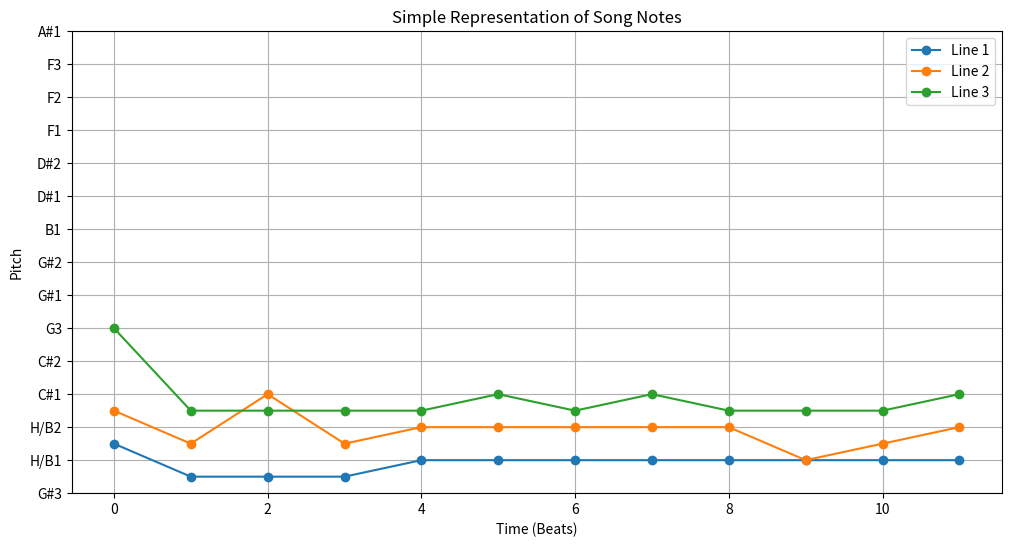

Write the Python code that produced this figure.
import matplotlib.pyplot as plt

# Sample tone table
tone_table = [
    ['G#3', 'H/B1', 'H/B1', 'H/B1', 'H/B2', 'H/B2', 'H/B2', 'H/B2', 'H/B2', 'H/B2', 'H/B2', 'H/B2'],
    ['G#3', 'H/B1', 'C#1', 'H/B1', 'H/B2', 'H/B2', 'H/B2', 'H/B2', 'H/B2', 'F#1', 'H/B1', 'H/B2'],
    ['G3', 'H/B1', 'H/B1', 'H/B1', 'H/B1', 'H/B2', 'H/B1', 'H/B2', 'H/B1', 'H/B1', 'H/B1', 'H/B2'],
    # Add more rows as needed
]

# Mapping of notes to y-axis positions (for simplicity, this is arbitrary)
note_positions = {
    'G#3': 3, 'H/B1': 1, 'H/B2': 2, 'C#1': 4, 'C#2': 5,
    'G3': 6, 'G#1': 7, 'G#2': 8, 'B1': 9, 'D#1': 10,
    'D#2': 11, 'F1': 12, 'F2': 13, 'F3': 14, 'A#1': 15
}

# Plot each line as a separate row
plt.figure(figsize=(12, 6))
for i, row in enumerate(tone_table):
    x = list(range(len(row)))  # Position each note along the x-axis
    y = [note_positions.get(note, 0) for note in row]  # Map each note to a y-axis position
    plt.plot(x, [i * 2 + pos for pos in y], marker='o', label=f'Line {i+1}')  # Offset by row

# Formatting the plot
plt.yticks(range(0, len(note_positions) * 2, 2), list(note_positions.keys()))
plt.xlabel("Time (Beats)")
plt.ylabel("Pitch")
plt.title("Simple Representation of Song Notes")
plt.legend()
plt.grid()
plt.show()
